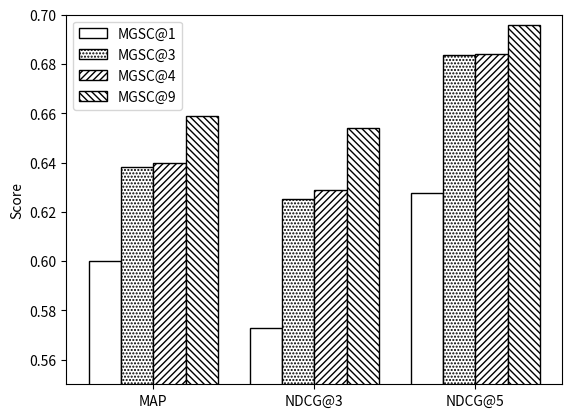

The matplotlib source for this figure:
# -*- coding: utf-8 -*-
import matplotlib.pyplot as plt
import numpy as np

# MPSC:map=0.649491	ndcg@3=0.631785	ndcg@5=0.688016
# 只有原语义ndcg@3=0.572775	ndcg@5=0.627452	map=0.599868
# ndcg@5=0.643505	map=0.602383	ndcg@3=0.580659
# 原语义、正向反向：ndcg@5=0.683687	ndcg@3=0.625374	map=0.638055
# map=0.635775	ndcg@5=0.670895	ndcg@3=0.623061
# 原语义、正向ndcg@5=0.670272	map=0.625848	ndcg@3=0.615861
# ndcg@5=0.684149	map=0.639810	ndcg@3=0.628958

name_list = ['MAP', 'NDCG@3', 'NDCG@5']
num_list = [1.5, 0.6, 7.8, 6]
# MPSC1
num_list1 = [0.599868, 0.572775, 0.627452]  #
# MPSC3
num_list3 = [0.638055, 0.625374, 0.683687]
# MPSC4
num_list4 = [0.639810, 0.628958, 0.684149]
# MPSC
num_list9 = [0.6587, 0.6539, 0.6959]
x = list(range(len(num_list1)))
total_width, n = 0.8, 4
width = total_width / n

plt.bar(x, num_list1, width=width, label='MGSC@1', ec=["k", "k", "k"], fc='w')
for i in range(len(x)):
    x[i] = x[i] + width
plt.bar(x, num_list3, width=width, label='MGSC@3', fc='w', edgecolor=["k", "k", "k"], hatch=".....")
for i in range(len(x)):
    x[i] = x[i] + width
plt.bar(x, num_list4, width=width, label='MGSC@4', fc='w', edgecolor=["k", "k", "k"], hatch="/////")
for i in range(len(x)):
    x[i] = x[i] + width
plt.bar(x, num_list9, width=width, label='MGSC@9', fc='w', edgecolor=["k", "k", "k"], hatch="\\\\\\\\\\")

plt.ylim(0.55, 0.7)
# plt.yticks(fontsize=20)
plt.xticks(np.arange(3) + 1.5 * width, name_list)
plt.ylabel('Score')
plt.legend()
plt.savefig('mgsc1349.eps', format='eps')
plt.show()
